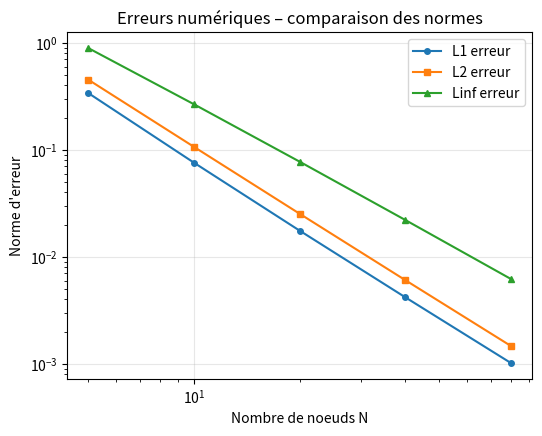

Generate this figure with matplotlib:
## MEC8211 - Devoir 1 - Question D
# [redacted]
## Creation : 09/02/2026
## Modification : 
# -*- coding: utf-8 -*-

"""
MEC8211 - Devoir 1 - Question D
Résolution stationnaire en r (cylindrique) de :
    0 = Deff * [ (1/r) d/dr ( r dC/dr ) ] - S
BC: C(R)=Ce (Dirichlet), dC/dr|_{r=0}=0 (symétrie)
Discrétisation: différences finies 2e ordre (maillage uniforme)

Sorties :
- Figure 1 : profil C(r) numérique vs analytique
- Figure 2 : erreurs L1, L2, Linfty en fonction de N (raffinement)
"""

import numpy as np
import matplotlib.pyplot as plt

# ----------------------------
# Paramètres physiques (modifiez au besoin)
# ----------------------------
Deff = 1.0e-10        # m^2/s
S    = 2.0e-8         # mol/m^3/s (constante pour D)
Ce   = 20.0           # mol/m^3
R    = 0.5            # m  (rayon, D=1 m)

# ----------------------------
# Fonctions utilitaires
# ----------------------------
def solution_analytique(r, Deff, S, Ce, R):
    
    Cr = (S/(4*Deff)) * (r**2 - R**2) + Ce
    
    return Cr

def resout_stationnaire_radial(N, Deff, S, Ce, R):
    """
    Résout le problème stationnaire en r sur N+1 points (i=0..N) avec r_N=R.
    Renvoie r, C_num (taille N+1).
    Discrétisation 2e ordre :
        - centre (i=0) : stencil symétrique équivalant à dC/dr=0
        - intérieur (1..N-1) : (1/r) d/dr(r dC/dr) ≈ C'' + (1/r) C'
        - bord (i=N) : Dirichlet C=Ce
    """
    # Maillage
    N = int(N)
    dr = R / N
    r = np.linspace(0.0, R, N+1)

    # Matrice tridiagonale A et vecteur b pour A*C = b
    A = np.zeros((N+1, N+1), dtype=float)
    b = np.zeros(N+1, dtype=float)

    # --- Noeud centre i=0 (symétrie: dC/dr = 0)
    # Stencil 2e ordre: C''(0) ≈ (2*(C1 - C0))/dr^2
    # De plus, (1/r)C' terme est fini et s'annule avec condition de symétrie.
    # Équation: Deff * [ 2*(C1 - C0)/dr^2 ] - S = 0
    A[0, 0] = -2.0 * Deff / dr**2
    A[0, 1] =  2.0 * Deff / dr**2
    b[0]    =  S

    # --- Noeuds intérieurs i=1..N-1
    for i in range(1, N):
        ri = r[i]
        # Approximation 2e ordre:
        # C'' ≈ (C_{i+1} - 2C_i + C_{i-1})/dr^2
        # (1/r)C' ≈ (1/ri)*(C_{i+1} - C_{i-1})/(2dr)
        aW = Deff * ( 1.0/dr**2 - 1.0/(2.0*ri*dr) )
        aP = -2.0*Deff/dr**2
        aE = Deff * ( 1.0/dr**2 + 1.0/(2.0*ri*dr) )

        A[i, i-1] = aW
        A[i, i]   = aP
        A[i, i+1] = aE
        b[i]      = S  # passe à droite

    # --- Bord i=N : Dirichlet C(R) = Ce
    A[N, N] = 1.0
    b[N]    = Ce

    # Solve
    C = np.linalg.solve(A, b)
    return r, C


def normes_erreur(N, Deff, S, Ce, R):
    r,C_numerique=resout_stationnaire_radial(N, Deff, S, Ce, R)
    C_analytique=solution_analytique(r, Deff, S, Ce, R)
    e = C_numerique - C_analytique
    
    L1 = np.sum(np.abs(e)) / N
    L2 = np.sqrt(np.sum(e**2) / N)
    Linf = np.max(np.abs(e))
    
    return L1, L2, Linf
# ----------------------------
# a) Profils de concentration
# ----------------------------
if __name__ == "__main__":
    N=5
    
    r,C_numerique=resout_stationnaire_radial(N, Deff, S, Ce, R)
    C_analytique=solution_analytique(r, Deff, S, Ce, R)

    # --- Figure 1 : profil
    # plt.figure(figsize=(6,4.5))
    # plt.plot(r, C_analytique, 'k--', lw=2, label='Analytique')
    # plt.plot(r, C_numerique, 'o-', ms=4, label='Numérique (N={})'.format(N))
    # plt.xlabel('r (m)')
    # plt.ylabel('Concentration C (mol/m³)')
    # plt.title("Profil stationnaire C(r) – comparaison analytique vs numérique")
    # plt.grid(True, alpha=0.3)
    # plt.legend()
    #plt.show()
    #plt.savefig("N=5.png", dpi=300)

    # --- Figure 2 : 2D cross-section (slice) of the cylinder showing C(x,y)
    # Build a square grid and map radial solution onto it (mask outside circle)
    # nx = 200
    # x = np.linspace(-R, R, nx)
    # y = np.linspace(-R, R, nx)
    # X, Y = np.meshgrid(x, y)
    # Rgrid = np.sqrt(X**2 + Y**2)

    # # prepare 2D concentration array and fill with NaN outside the cylinder
    # C2D = np.full_like(Rgrid, np.nan, dtype=float)
    # inside = Rgrid <= R

    # # interpolate the radial numerical solution onto the grid radii
    # C2D[inside] = np.interp(Rgrid[inside], r, C_numerique)

    # plt.figure(figsize=(6,6))
    # pcm = plt.pcolormesh(X, Y, C2D, shading='auto', cmap='viridis')
    # plt.colorbar(pcm, label='Concentration C (mol/m³)')
    # # add contour lines for clarity
    # plt.contour(X, Y, C2D, levels=8, colors='k', linewidths=0.5)
    # plt.title('Concentration cross-section (slice)')
    # plt.xlabel('x (m)')
    # plt.ylabel('y (m)')
    # plt.gca().set_aspect('equal')
    # plt.tight_layout()
    # #plt.show()
    # #plt.savefig("N=5.png", dpi=300)
 

# ----------------------------
# Graphique des erreurs
# ----------------------------


if __name__ == "__main__":
    Ns=[5, 10, 20, 40, 80]
    L1, L2, Linf = [], [], []

    for N in Ns:
         L1_i, L2_i, Linf_i = normes_erreur(N, Deff, S, Ce, R)
         L1.append(L1_i)
         L2.append(L2_i)
         Linf.append(Linf_i)
    

    plt.figure(figsize=(6,4.5))
    plt.loglog(Ns, L1, 'o-', ms=4, label='L1 erreur')
    plt.loglog(Ns, L2, 's-', ms=4, label='L2 erreur')
    plt.loglog(Ns, Linf, '^-', ms=4, label='Linf erreur')
    plt.xlabel('Nombre de noeuds N')
    plt.ylabel('Norme d\'erreur')
    plt.title("Erreurs numériques – comparaison des normes")
    plt.grid(True, alpha=0.3)
    plt.legend()
    plt.show()
    plt.savefig("Erreurs.png", dpi=300)